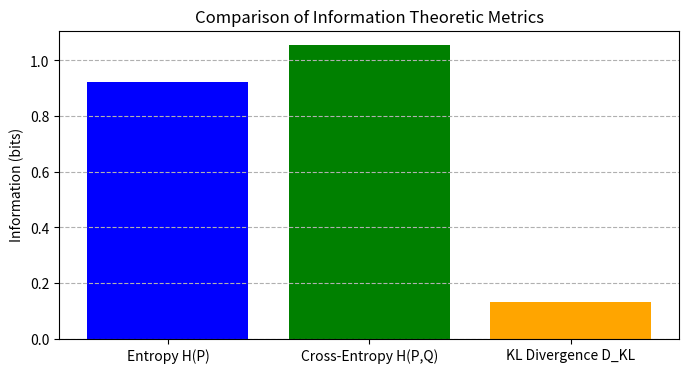

Python code for this plot:
import numpy as np
import matplotlib.pyplot as plt


# Define target probability distribution P and model distribution Q
P = np.array([0.8, 0.1, 0.1])
Q = np.array([0.6, 0.2, 0.2])

# Compute Shannon Entropy H(P)
shannon_entropy = -np.sum(P * np.log2(P))

# Compute Cross-Entropy H(P, Q)
cross_entropy = -np.sum(P * np.log2(Q))

# Compute Kullback-Leibler (KL) Divergence D_KL(P || Q)
kl_divergence = np.sum(P * np.log2(P / Q))

print(f"Probability Distribution P (Target): {P}")
print(f"Probability Distribution Q (Model):  {Q}")
print(f"--------------------------------------------")
print(f"Shannon Entropy H(P): {shannon_entropy:.4f} bits")
print(f"Cross-Entropy H(P, Q): {cross_entropy:.4f} bits")
print(f"KL Divergence D_KL(P || Q): {kl_divergence:.4f} bits")
print(f"Verification (H(P) + D_KL(P || Q)): {shannon_entropy + kl_divergence:.4f} bits (Should equal H(P,Q))")

# Let's plot the divergence comparison
metrics = ['Entropy H(P)', 'Cross-Entropy H(P,Q)', 'KL Divergence D_KL']
values = [shannon_entropy, cross_entropy, kl_divergence]

plt.figure(figsize=(8, 4))
plt.bar(metrics, values, color=['blue', 'green', 'orange'])
plt.ylabel('Information (bits)')
plt.title('Comparison of Information Theoretic Metrics')
plt.grid(axis='y', linestyle='--')
plt.show()
